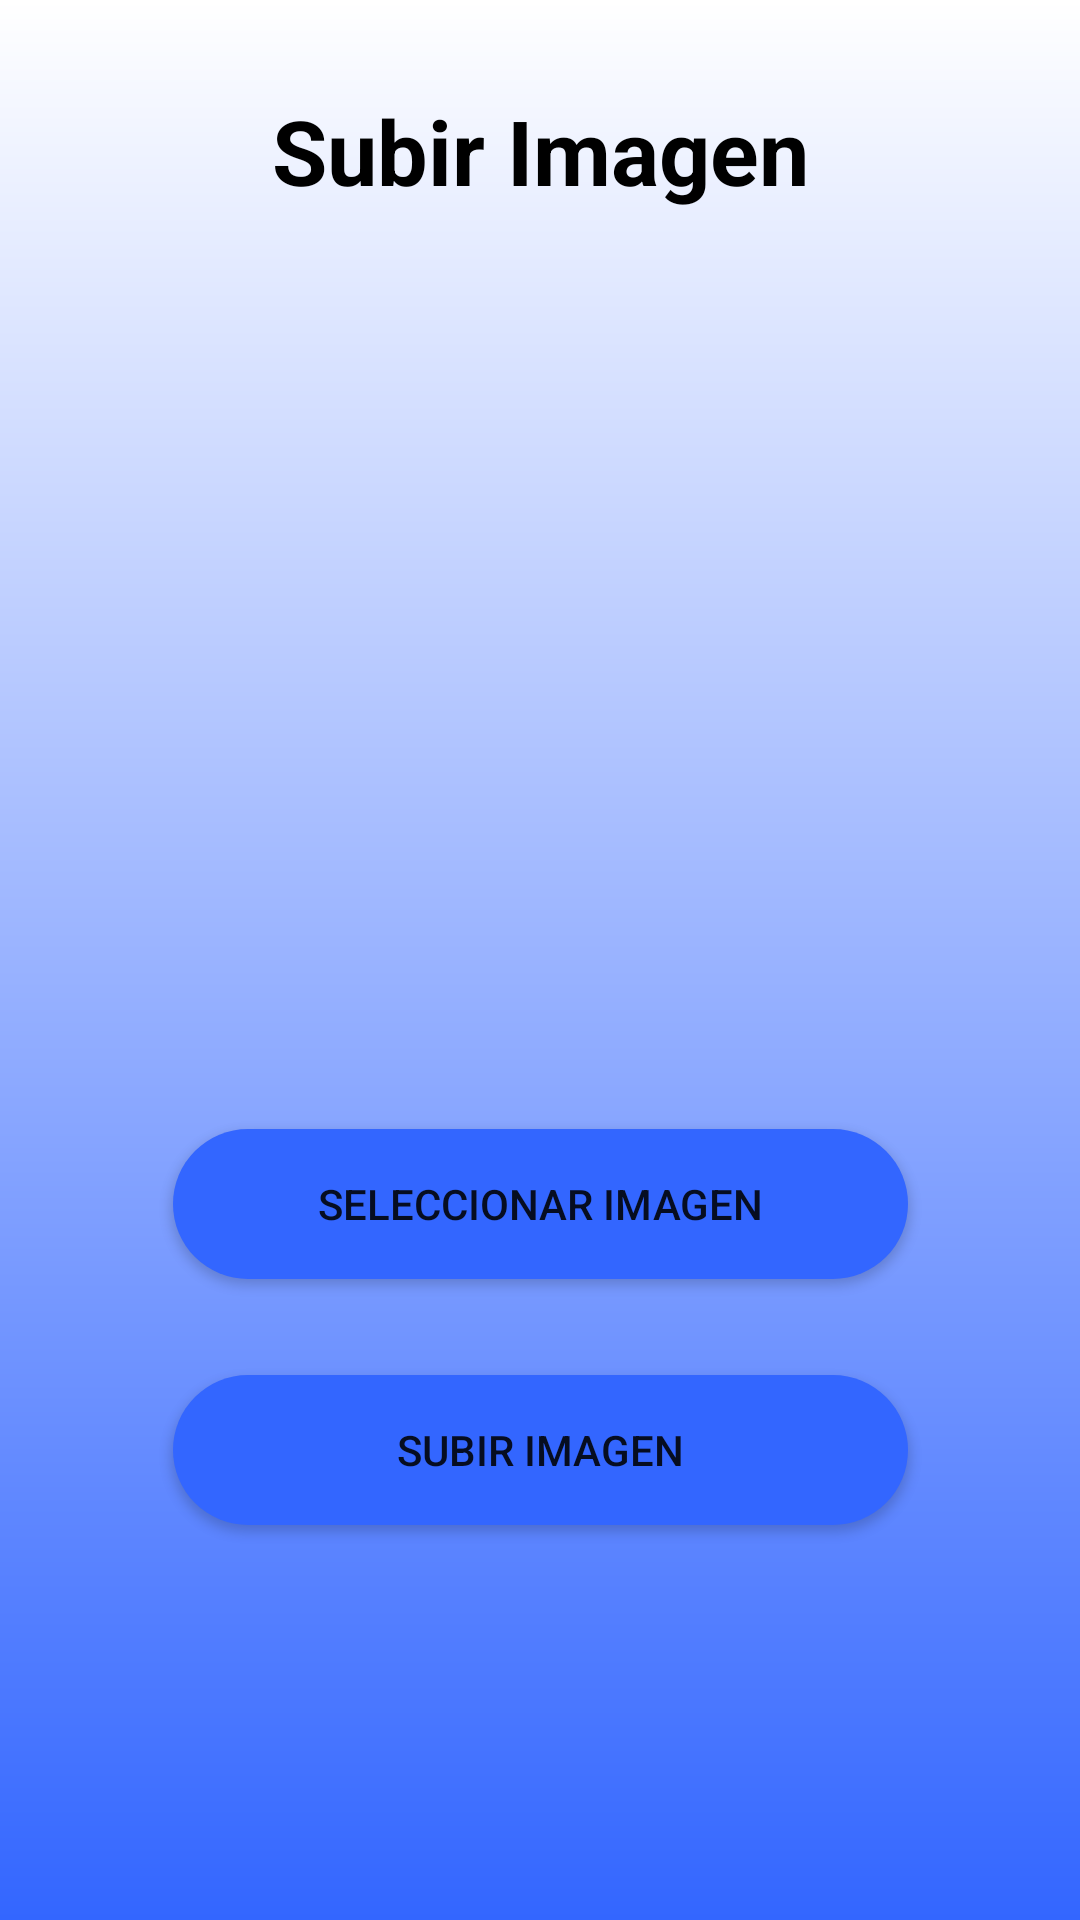

Here is an Android app screen rendered from its layout file. Give the layout XML and the strings, colors and styles it references.
<!-- AndroidManifest.xml: application theme Theme.Analisis_Quimico_2 -->
<!-- res/layout/fragment_alimentos.xml -->
<?xml version="1.0" encoding="utf-8"?>
<androidx.constraintlayout.widget.ConstraintLayout xmlns:android="http://schemas.android.com/apk/res/android"
    xmlns:app="http://schemas.android.com/apk/res-auto"
    xmlns:tools="http://schemas.android.com/tools"
    android:id="@+id/alimentos"
    android:layout_width="match_parent"
    android:layout_height="match_parent"
    tools:context=".ui.alimentos.AlimentosFragment"
    android:background="@drawable/nuevo3_background">

    <TextView
        android:id="@+id/message"
        android:layout_width="wrap_content"
        android:layout_height="wrap_content"
        android:text="Subir Imagen"
        android:textSize="30dp"
        android:textStyle="bold"
        android:textColor="#000000"
        app:layout_constraintBottom_toBottomOf="parent"
        app:layout_constraintEnd_toEndOf="parent"
        app:layout_constraintStart_toStartOf="parent"
        app:layout_constraintTop_toTopOf="parent"
        app:layout_constraintVertical_bias="0.05" />

    <ImageView
        android:id="@+id/textImage3"
        android:layout_width="327dp"
        android:layout_height="246dp"
        android:layout_marginTop="28dp"
        app:layout_constraintEnd_toEndOf="parent"
        app:layout_constraintStart_toStartOf="parent"
        app:layout_constraintTop_toBottomOf="@+id/message"
        tools:ignore="MissingConstraints" />

    <Button
        android:id="@+id/btnSelectImage3"
        android:layout_width="245dp"
        android:layout_height="50dp"
        android:layout_marginTop="32dp"
        android:text="Seleccionar Imagen"
        android:background="@drawable/bot_background"
        app:layout_constraintEnd_toEndOf="parent"
        app:layout_constraintStart_toStartOf="parent"
        app:layout_constraintTop_toBottomOf="@+id/textImage3"
        tools:ignore="MissingConstraints" />

    <Button
        android:id="@+id/btnUploadImage3"
        android:layout_width="245dp"
        android:layout_height="50dp"
        android:layout_marginTop="32dp"
        android:text="Subir Imagen"
        android:background="@drawable/bot_background"
        app:layout_constraintEnd_toEndOf="parent"
        app:layout_constraintStart_toStartOf="parent"
        app:layout_constraintTop_toBottomOf="@+id/btnSelectImage3" />

</androidx.constraintlayout.widget.ConstraintLayout>
<!-- resources referenced by this layout -->
<resources>
  <!-- drawable bot_background (drawable) -->
  <?xml version="1.0" encoding="utf-8"?>
  <selector xmlns:android="http://schemas.android.com/apk/res/android">
      <item>
          <shape android:shape="rectangle">
              <solid android:color="#3366FF"/>
              <corners android:radius="50dp"/>
          </shape>
      </item>
  </selector>
  <!-- drawable nuevo3_background (drawable) -->
  <?xml version="1.0" encoding="utf-8"?>
  <shape xmlns:android="http://schemas.android.com/apk/res/android">
      <gradient
          android:angle="18"
          android:startColor="#FFFFFF"
          android:endColor="#3366FF"
  
  
          />
  </shape>
  <style name="Theme.Analisis_Quimico_2" parent="Theme.AppCompat.Light.NoActionBar">
          
          <item name="colorPrimary">@color/purple_500</item>
          <item name="colorPrimaryVariant">@color/purple_700</item>
          <item name="colorOnPrimary">@color/white</item>
          
          <item name="colorSecondary">@color/teal_200</item>
          <item name="colorSecondaryVariant">@color/teal_700</item>
          <item name="colorOnSecondary">@color/black</item>
          
          <item name="android:statusBarColor" tools:targetApi="l">?attr/colorPrimaryVariant</item>
          
      </style>
  <color name="purple_500">#FF6200EE</color>
  <color name="purple_700">#FF3700B3</color>
  <color name="white">#FFFFFFFF</color>
  <color name="teal_200">#FF03DAC5</color>
  <color name="teal_700">#FF018786</color>
  <color name="black">#FF000000</color>
</resources>
